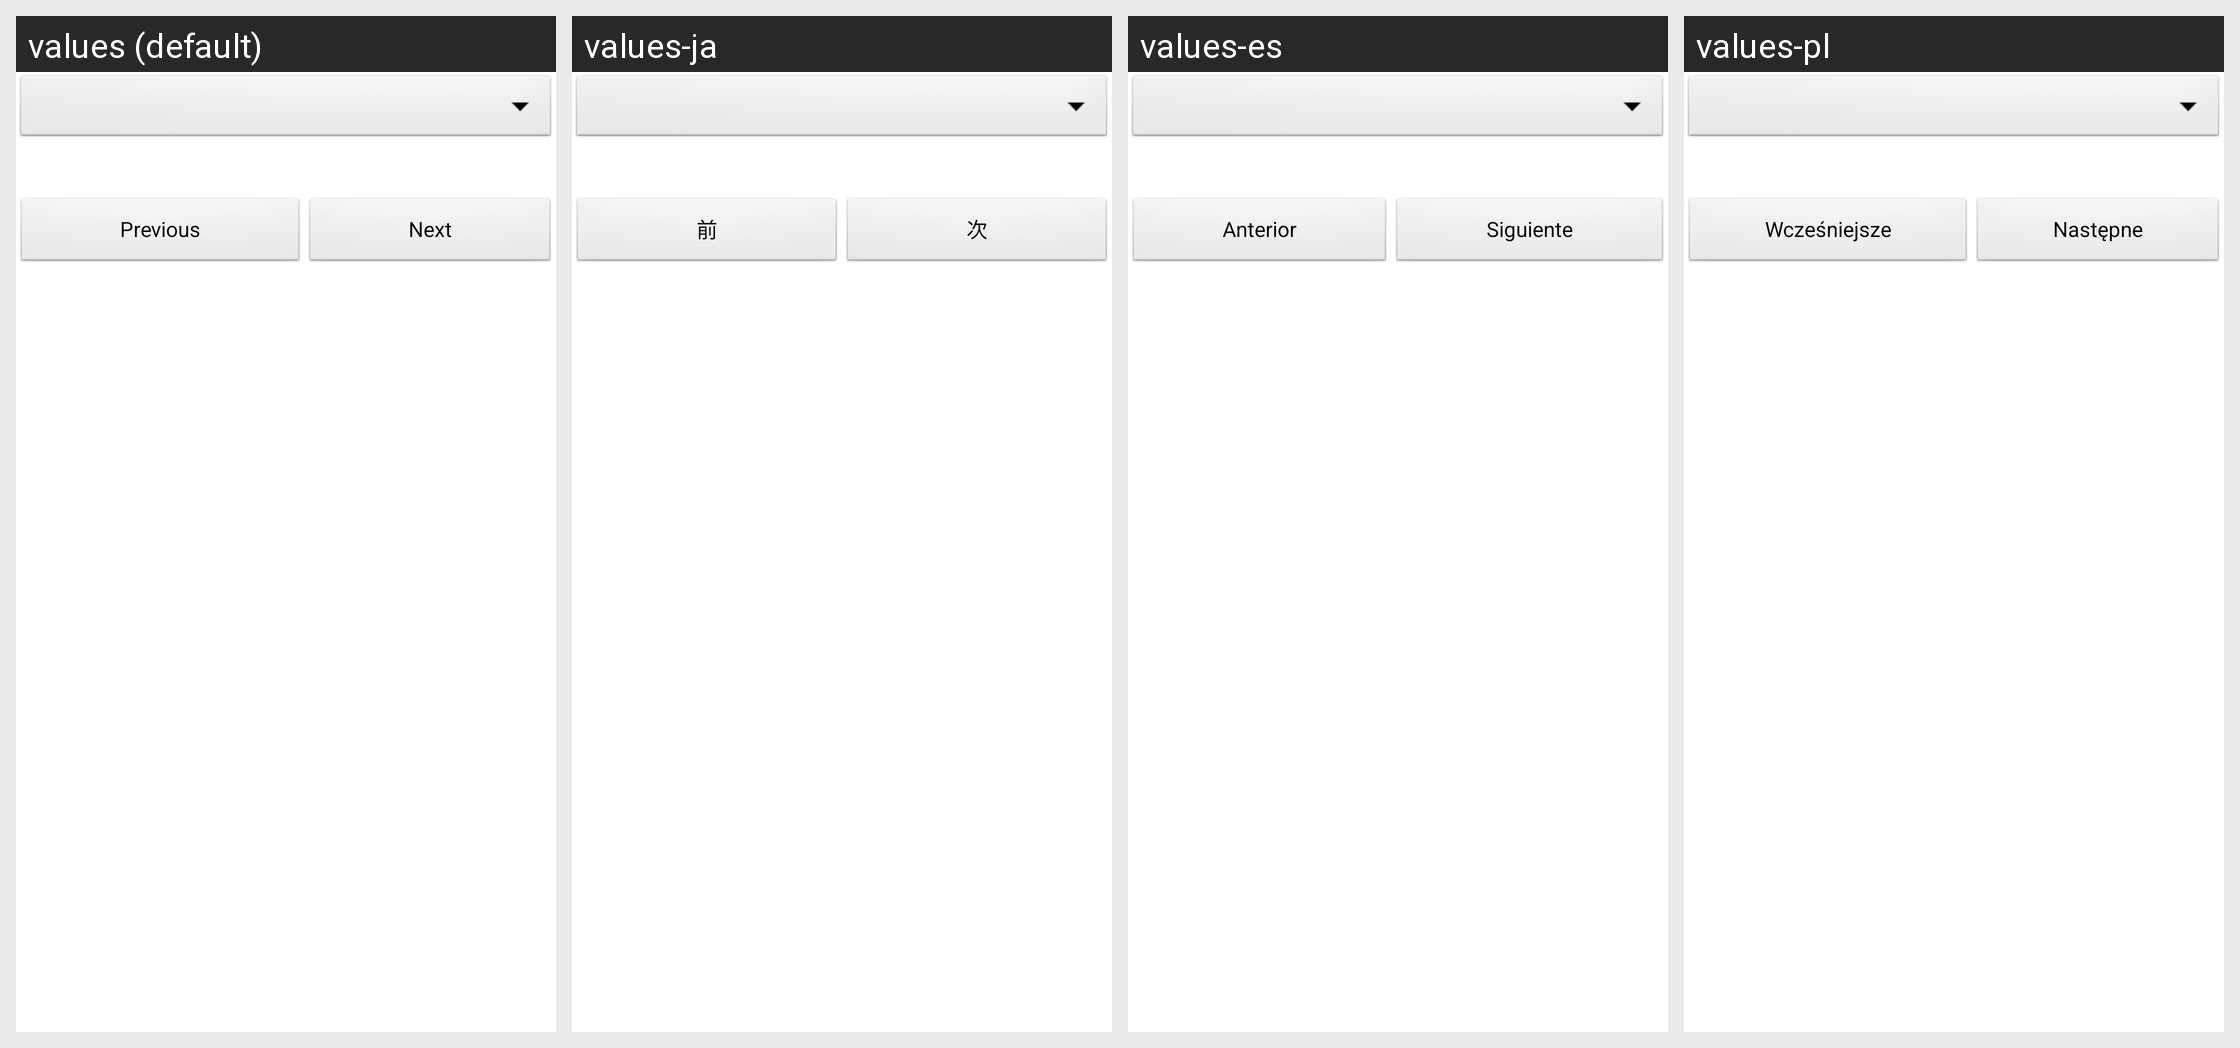

Locale-by-locale string values for the Android screen shown in this grid:
Android screen res/layout/help.xml rendered under 4 locales, left to right: values (default), values-ja, values-es, values-pl. Device: Nexus 5 (rendered at 1080×1920; each locale shown at half size, 540×960, under a caption strip naming it); theme android:Theme.Light.
Other locales in the repository, not shown: values-de, values-fr, values-zh-rCN, values-zh-rTW.
Strings drawn on this screen, with the default value and each locale's value (text and hints the layout hard-codes, and strings that could not be matched under every locale, appear in the picture but are not listed):

previous_button_title
  values: Previous
  values-ja: 前
  values-es: Anterior
  values-pl: Wcześniejsze

next_button_title
  values: Next
  values-ja: 次
  values-es: Siguiente
  values-pl: Następne
